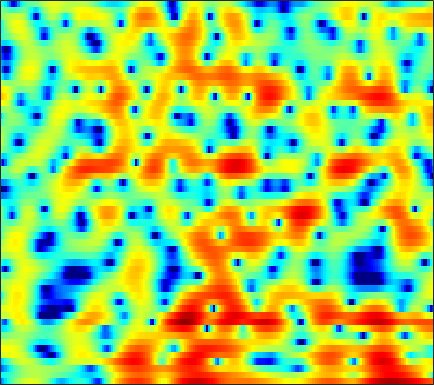

The table this chart was drawn from, first rows:
-8.295, -6.7719, -5.0188, -3.5143, -2.5292, -1.3625, -0.36126, 0.29997, 1.0586, 1.6933, 2.2067, 2.5107, 2.8034, 2.9707, 3.0117, 2.9468, 2.7551, 2.5319, 2.1239, 1.5624, 0.84971, 0.19883, -0.83503, -2.0458
-4.072, -3.764, -3.286, -2.752, -2.329, -1.751, -1.176, -0.7574, -0.2355, 0.2402, 0.6598, 0.9321, 1.23, 1.45, 1.569, 1.657, 1.67, 1.635, 1.528, 1.356, 1.132, 0.9341, 0.6374, 0.3138
-9.091, -8.23, -6.806, -5.339, -4.307, -3.052, -1.965, -1.261, -0.4596, 0.1914, 0.7111, 1.014, 1.318, 1.514, 1.594, 1.63, 1.593, 1.527, 1.399, 1.245, 1.079, 0.9535, 0.7988, 0.6589
-5.592, -4.758, -3.339, -1.916, -0.949, 0.1696, 1.076, 1.616, 2.151, 2.491, 2.644, 2.649, 2.513, 2.22, 1.905, 1.364, 0.7009, 0.1188, -0.7455, -1.672, -2.595, -3.215, -3.78, -3.918
2.467, 2.65, 2.902, 3.132, 3.272, 3.397, 3.435, 3.387, 3.196, 2.845, 2.32, 1.809, 0.947, -0.1274, -1.074, -2.507, -4.121, -5.426, -7.217, -9.062, -11.1, -12.92, -16.17, -19.27
3.654, 3.737, 3.812, 3.831, 3.796, 3.671, 3.439, 3.184, 2.715, 2.079, 1.248, 0.4742, -0.8035, -2.424, -3.914, -6.398, -9.725, -13.1, -19.58, -21.91, -16.3, -13.45, -10.82, -8.87
1.948, 2.082, 2.224, 2.321, 2.356, 2.342, 2.243, 2.105, 1.828, 1.438, 0.9257, 0.4574, -0.2662, -1.086, -1.748, -2.652, -3.516, -4.072, -4.616, -4.837, -4.739, -4.487, -3.971, -3.326
-0.9818, -0.7251, -0.3819, -0.03391, 0.2248, 0.5487, 0.8199, 0.9732, 1.094, 1.107, 0.9993, 0.8479, 0.5689, 0.2132, -0.08937, -0.5062, -0.9093, -1.184, -1.482, -1.67, -1.732, -1.698, -1.546, -1.284
-4.746, -4.944, -4.6, -3.519, -2.449, -1.017, 0.2035, 0.9373, 1.649, 2.08, 2.256, 2.236, 2.033, 1.653, 1.268, 0.6815, 0.04211, -0.4368, -1.041, -1.553, -1.917, -2.063, -2.064, -1.846
-5.789, -8.688, -9.753, -5.492, -2.583, 0.2615, 2.18, 3.187, 4.052, 4.47, 4.498, 4.285, 3.704, 2.792, 1.9, 0.4636, -1.252, -2.667, -4.582, -6.285, -7.438, -7.819, -7.805, -7.302
2.094, 2.007, 2.124, 2.51, 2.913, 3.493, 3.999, 4.264, 4.402, 4.25, 3.798, 3.224, 2.127, 0.6303, -0.829, -3.326, -6.668, -9.88, -16.06, -28.34, -26.91, -22.4, -21.58, -24.32
2.691, 2.861, 3.167, 3.502, 3.745, 4.007, 4.146, 4.15, 3.993, 3.615, 2.972, 2.305, 1.16, -0.2837, -1.572, -3.545, -5.769, -7.533, -9.864, -11.91, -13.51, -14.47, -15.63, -16.41
-0.495, 0.4841, 1.701, 2.719, 3.329, 3.929, 4.287, 4.387, 4.312, 3.988, 3.421, 2.839, 1.846, 0.6339, -0.391, -1.908, -3.58, -4.851, -6.501, -8.028, -9.313, -10.1, -10.81, -11.16
-4.161, -1.756, 0.5345, 2.142, 3.021, 3.859, 4.377, 4.576, 4.601, 4.368, 3.883, 3.361, 2.431, 1.237, 0.1585, -1.509, -3.48, -5.166, -7.695, -10.43, -12.88, -13.86, -13.62, -12.45
0.2594, 0.855, 1.691, 2.469, 2.978, 3.52, 3.888, 4.047, 4.092, 3.929, 3.549, 3.109, 2.317, 1.257, 0.2728, -1.309, -3.265, -5.045, -7.907, -11.49, -15.41, -16.85, -15.04, -12.65
1.053, 1.178, 1.447, 1.805, 2.109, 2.519, 2.886, 3.102, 3.282, 3.311, 3.167, 2.936, 2.466, 1.802, 1.181, 0.1787, -0.9765, -1.915, -3.217, -4.471, -5.553, -6.175, -6.779, -7.155
-1.174, -1.46, -1.48, -1.035, -0.464, 0.4422, 1.343, 1.94, 2.57, 2.999, 3.221, 3.257, 3.132, 2.837, 2.513, 1.956, 1.303, 0.7614, -0.01026, -0.8087, -1.608, -2.209, -3.035, -3.876
-7.043, -10.81, -15.19, -9.578, -5.891, -2.57, -0.3314, 0.8947, 2.083, 2.871, 3.346, 3.531, 3.571, 3.427, 3.225, 2.85, 2.377, 1.967, 1.383, 0.7673, 0.1148, -0.3918, -1.11, -1.906
-3.079, -3.973, -4.373, -3.521, -2.375, -0.757, 0.6423, 1.476, 2.304, 2.829, 3.078, 3.104, 2.962, 2.64, 2.304, 1.786, 1.208, 0.7757, 0.2282, -0.2722, -0.712, -1.015, -1.387, -1.783
0.9875, 0.9895, 1.129, 1.435, 1.738, 2.179, 2.587, 2.817, 2.978, 2.937, 2.666, 2.303, 1.632, 0.7333, -0.07156, -1.249, -2.425, -3.2, -3.984, -4.385, -4.428, -4.304, -4.03, -3.689
1.831, 2.202, 2.679, 3.11, 3.386, 3.664, 3.805, 3.806, 3.629, 3.214, 2.529, 1.803, 0.5015, -1.226, -2.857, -5.599, -9.138, -12.29, -15.34, -14.11, -11.72, -10.24, -8.691, -7.315
0.3918, 1.326, 2.37, 3.178, 3.644, 4.077, 4.284, 4.29, 4.088, 3.63, 2.883, 2.11, 0.7346, -1.063, -2.733, -5.527, -8.968, -11.69, -14.44, -14.98, -14.86, -15.08, -15.17, -13.66
-1.623, -0.2026, 1.254, 2.327, 2.926, 3.505, 3.859, 3.98, 3.954, 3.708, 3.221, 2.704, 1.804, 0.6371, -0.3786, -1.93, -3.609, -4.948, -6.755, -8.675, -10.96, -13.1, -16.02, -15.06
-1.64, -0.7662, 0.1648, 0.8892, 1.328, 1.808, 2.209, 2.456, 2.694, 2.795, 2.734, 2.566, 2.178, 1.603, 1.049, 0.2165, -0.7351, -1.486, -2.471, -3.418, -4.224, -4.685, -4.937, -4.72
-1.025, -1.038, -1.193, -1.425, -1.53, -1.416, -0.9341, -0.3718, 0.4756, 1.25, 1.833, 2.085, 2.193, 2.053, 1.783, 1.268, 0.5996, 0.0824, -0.6247, -1.204, -1.542, -1.629, -1.519, -1.219
-0.3428, -1.251, -3.032, -5.785, -8.83, -12.54, -8.957, -5.482, -2.178, 0.02334, 1.445, 2.132, 2.613, 2.669, 2.438, 1.78, 0.7758, -0.2029, -1.687, -3.016, -3.551, -3.131, -1.916, -0.5225
-0.4275, -1.278, -2.69, -4.38, -5.631, -6.378, -5.349, -3.826, -1.776, -0.09434, 1.119, 1.732, 2.178, 2.175, 1.903, 1.1, -0.298, -1.877, -5.036, -10.8, -18.97, -10.96, -4.874, -1.435
-2.953, -3.345, -3.739, -3.916, -3.881, -3.581, -3.005, -2.447, -1.63, -0.8498, -0.18, 0.1906, 0.4856, 0.5435, 0.4249, 0.06526, -0.5326, -1.081, -1.901, -2.502, -2.579, -2.147, -1.13, 0.1024
-8.256, -8.541, -8.115, -7.103, -6.217, -5.095, -4.059, -3.377, -2.587, -1.947, -1.45, -1.163, -0.9008, -0.7157, -0.6623, -0.6288, -0.6118, -0.6022, -0.535, -0.3607, -0.06149, 0.2503, 0.7865, 1.409
-22.05, -30.7, -15.59, -10.57, -8.291, -6.153, -4.687, -3.884, -3.113, -2.607, -2.335, -2.22, -2.144, -2.08, -2.008, -1.832, -1.526, -1.241, -0.76, -0.2514, 0.307, 0.7284, 1.3, 1.868
-7.492, -7.694, -7.067, -5.903, -4.954, -3.856, -3.018, -2.59, -2.312, -2.366, -2.729, -3.207, -4.002, -4.825, -5.127, -4.92, -4.074, -3.204, -2.054, -1.035, -0.186, 0.3732, 1.017, 1.608
-1.422, -1.544, -1.464, -1.16, -0.847, -0.4294, -0.1209, -0.03043, -0.179, -0.7397, -1.813, -3.12, -5.852, -10.79, -18.58, -16.03, -8.308, -5.282, -2.865, -1.418, -0.6437, -0.3616, -0.188, -0.02284
-0.6275, -0.9045, -0.7661, -0.1814, 0.3819, 1.111, 1.677, 1.93, 2.016, 1.776, 1.181, 0.4945, -0.7145, -2.024, -2.661, -2.643, -1.825, -1.06, -0.3455, -0.1231, -0.5834, -1.484, -3.577, -6.806
-9.511, -12.65, -8.593, -4.422, -2.369, -0.4863, 0.7466, 1.385, 1.953, 2.279, 2.382, 2.39, 2.331, 2.257, 2.202, 2.185, 2.194, 2.138, 1.92, 1.37, 0.3904, -0.716, -2.731, -5.171
-4.489, -5.442, -5.064, -3.741, -2.749, -1.739, -1.011, -0.5802, -0.08724, 0.3864, 0.9007, 1.285, 1.793, 2.259, 2.533, 2.813, 2.979, 2.995, 2.865, 2.509, 1.933, 1.375, 0.4968, -0.4484
0.5454, -0.1648, -0.964, -1.686, -2.23, -3.016, -3.885, -4.473, -4.806, -4.305, -3.077, -1.996, -0.6224, 0.5561, 1.303, 2.079, 2.612, 2.883, 3.048, 3.039, 2.834, 2.574, 2.073, 1.411
1.849, 1.074, -0.08392, -1.444, -2.707, -4.881, -8.099, -11.96, -24.51, -16.13, -8.934, -5.926, -3.213, -1.317, -0.2536, 0.8379, 1.629, 2.072, 2.488, 2.736, 2.829, 2.794, 2.622, 2.301
1.709, 1.071, 0.1398, -0.9234, -1.844, -3.25, -4.807, -5.908, -6.811, -6.59, -5.437, -4.401, -3.056, -1.927, -1.2, -0.39, 0.2982, 0.7326, 1.251, 1.666, 1.996, 2.171, 2.307, 2.314
0.753, 0.4944, 0.1718, -0.2049, -0.5244, -1.015, -1.512, -1.851, -2.196, -2.368, -2.42, -2.376, -2.284, -2.182, -2.082, -1.904, -1.6, -1.265, -0.6774, 0.009481, 0.7049, 1.191, 1.727, 2.106
-1.94, -1.238, -0.443, 0.07082, 0.2982, 0.3693, 0.2617, 0.09064, -0.2374, -0.6534, -1.196, -1.667, -2.454, -3.426, -4.313, -5.48, -6.205, -5.992, -4.661, -2.826, -1.088, 0.03253, 1.244, 2.138
-5.495, -2.934, -0.9407, 0.149, 0.5533, 0.7378, 0.6023, 0.3549, -0.1063, -0.7046, -1.416, -2.085, -3.279, -5, -6.898, -10.98, -20.11, -20.86, -10.53, -5.698, -2.658, -1.003, 0.6869, 1.921
0.05227, 0.4376, 0.8206, 0.8995, 0.7101, 0.1728, -0.6431, -1.359, -2.289, -3.02, -3.445, -3.679, -3.99, -4.46, -4.962, -5.672, -6.078, -5.928, -5.06, -3.705, -2.32, -1.323, -0.1035, 0.977
4.198, 3.832, 3.216, 2.33, 1.446, -0.1933, -2.481, -4.76, -8.527, -10.9, -8.871, -6.8, -4.812, -3.652, -3.156, -2.845, -2.793, -2.821, -2.928, -3.014, -2.942, -2.71, -2.054, -1.022
5.968, 5.456, 4.62, 3.56, 2.588, 0.9352, -1.229, -3.264, -6.309, -7.956, -6.486, -4.76, -2.938, -1.79, -1.344, -1.212, -1.567, -2.167, -3.461, -5.543, -8.494, -10.82, -10.37, -6.623
4.792, 4.311, 3.634, 2.937, 2.377, 1.631, 0.8787, 0.3564, -0.2033, -0.4746, -0.4379, -0.2578, 0.01504, 0.1699, 0.1368, -0.1906, -0.8981, -1.732, -3.298, -5.434, -8.09, -9.846, -9.768, -7.278
1.792, 1.187, 0.5879, 0.2952, 0.2602, 0.4124, 0.6739, 0.8953, 1.191, 1.463, 1.694, 1.82, 1.901, 1.825, 1.651, 1.225, 0.5559, -0.09057, -1.128, -2.267, -3.352, -3.978, -4.416, -4.328
-3.19, -5.029, -6.783, -6.313, -4.828, -2.739, -0.9607, 0.1224, 1.286, 2.166, 2.809, 3.138, 3.387, 3.417, 3.285, 2.908, 2.299, 1.684, 0.6545, -0.6228, -2.132, -3.378, -5.065, -6.342
-6.817, -10.11, -14.89, -12.48, -8.855, -5.181, -2.54, -0.997, 0.632, 1.889, 2.811, 3.319, 3.755, 3.937, 3.904, 3.637, 3.109, 2.525, 1.471, 0.04568, -1.897, -3.867, -7.732, -14.99
-6.183, -7.201, -7.932, -7.691, -6.877, -5.329, -3.574, -2.284, -0.7323, 0.5697, 1.589, 2.177, 2.727, 3.026, 3.097, 2.983, 2.643, 2.245, 1.524, 0.6003, -0.4985, -1.413, -2.592, -3.42
-8.805, -10.56, -12.25, -11.81, -10.2, -7.618, -5.206, -3.644, -1.883, -0.4842, 0.5971, 1.212, 1.796, 2.123, 2.222, 2.185, 1.982, 1.752, 1.358, 0.9026, 0.4652, 0.1742, -0.09756, -0.1862
-9.724, -12.72, -18.04, -16.52, -12.17, -7.936, -4.981, -3.29, -1.537, -0.2264, 0.7262, 1.229, 1.653, 1.831, 1.814, 1.639, 1.335, 1.052, 0.6724, 0.3578, 0.1515, 0.1084, 0.1847, 0.4162
-4.85, -5.295, -5.478, -4.992, -4.221, -2.901, -1.535, -0.591, 0.4738, 1.285, 1.813, 2.029, 2.079, 1.877, 1.564, 0.9418, 0.119, -0.5907, -1.536, -2.248, -2.503, -2.312, -1.672, -0.8219
-2.566, -2.157, -1.494, -0.7233, -0.1253, 0.6995, 1.467, 1.961, 2.479, 2.795, 2.879, 2.781, 2.421, 1.771, 1.087, -0.1399, -1.833, -3.478, -6.451, -10.6, -12.76, -10.14, -6.193, -3.443
-3.765, -2.28, -0.646, 0.6457, 1.441, 2.278, 2.897, 3.22, 3.45, 3.442, 3.199, 2.852, 2.174, 1.24, 0.3805, -0.9688, -2.55, -3.968, -6.181, -8.477, -9.244, -7.999, -5.459, -3.351
-3.886, -1.882, 0.04781, 1.404, 2.168, 2.894, 3.356, 3.547, 3.587, 3.369, 2.861, 2.272, 1.202, -0.1643, -1.302, -2.762, -3.761, -4.09, -4.027, -3.568, -2.85, -2.226, -1.371, -0.6958
-0.2985, 0.2822, 0.9687, 1.512, 1.806, 2.12, 2.329, 2.413, 2.406, 2.19, 1.646, 0.9541, -0.4924, -2.726, -5.255, -10.59, -16.49, -11.41, -6.098, -3.002, -0.9993, 0.07374, 1.047, 1.593
-0.1142, -0.374, -0.8054, -1.322, -1.718, -2.089, -2.115, -1.883, -1.386, -0.9254, -0.7176, -0.8231, -1.383, -2.439, -3.532, -5.034, -5.587, -4.838, -2.961, -1.087, 0.4549, 1.337, 2.173, 2.67
-2.164, -2.947, -4.375, -6.452, -8.564, -12.2, -13.47, -10.91, -7.282, -4.729, -3.031, -2.178, -1.454, -1.106, -0.9447, -0.7577, -0.47, -0.1099, 0.5037, 1.193, 1.847, 2.264, 2.7, 2.964
